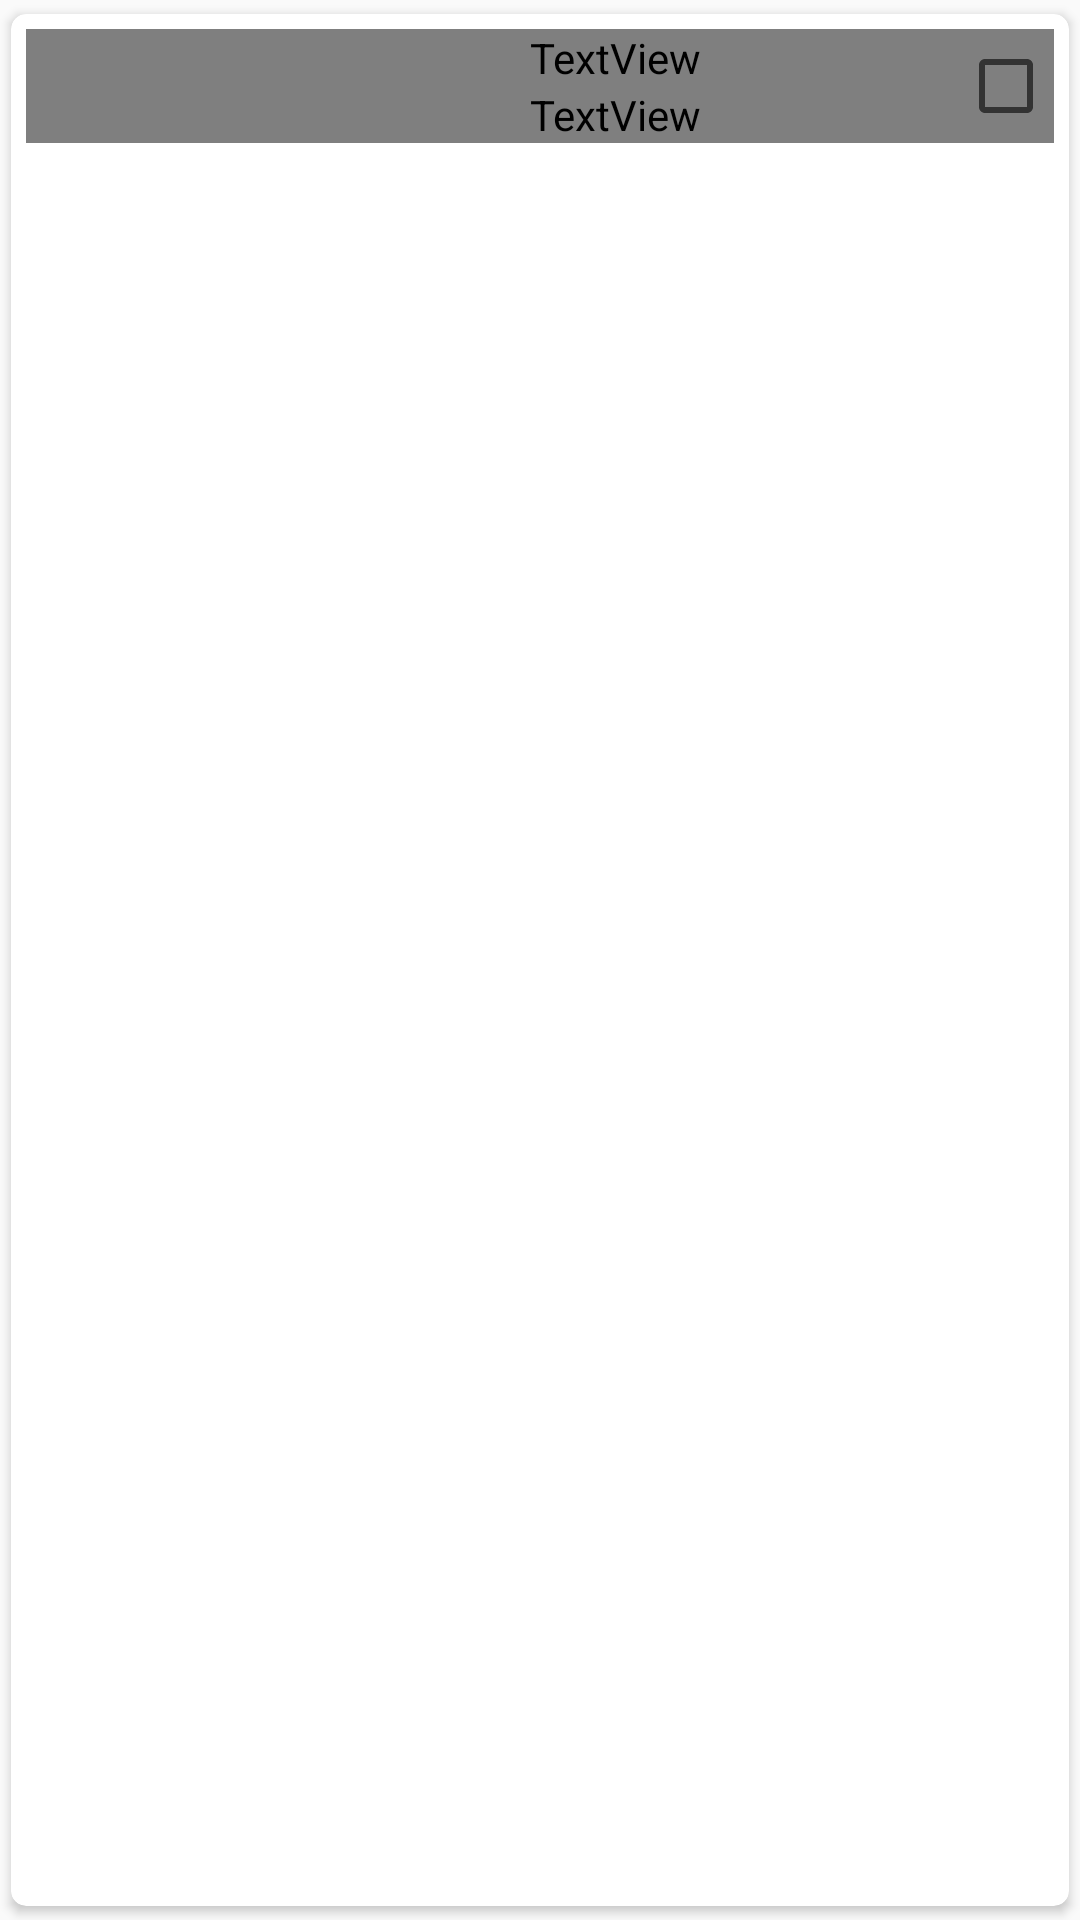

Produce the Android XML layout that renders to this screen, including the resource entries it uses.
<!-- AndroidManifest.xml: application theme AppTheme -->
<!-- res/layout/cardview_row.xml -->
<?xml version="1.0" encoding="utf-8"?>
<androidx.cardview.widget.CardView xmlns:android="http://schemas.android.com/apk/res/android"
    xmlns:card_view="http://schemas.android.com/apk/res-auto"
    android:layout_width="match_parent"
    android:layout_height="wrap_content"

    android:orientation="horizontal"
    card_view:cardCornerRadius="5dp"
    card_view:cardUseCompatPadding="true">

    <RelativeLayout
        android:layout_width="match_parent"
        android:layout_height="wrap_content"
        android:layout_margin="5dp">

        <ImageView
            android:id="@+id/button_call"
            android:layout_width="120px"
            android:layout_height="100px"
            android:layout_gravity="center_vertical"
            android:layout_marginLeft="3dp"

            android:src="@drawable/send_call" />

        <TextView
            android:id="@+id/tvName"
            android:layout_width="match_parent"
            android:layout_height="wrap_content"
            android:layout_alignParentTop="true"
            android:paddingLeft="50dp"
            android:text="name"
            android:fontFamily="@font/jejumyeongjo"
            android:textColor="#534847"
            android:textSize="18sp" />

        <TextView
            android:id="@+id/tvEmailId"
            android:layout_width="match_parent"
            android:layout_height="wrap_content"
            android:layout_below="@id/tvName"
            android:paddingLeft="50dp"
            android:text="email"
            android:fontFamily="@font/jejumyeongjo"
            android:textColor="#534847"
            android:textSize="18sp" />

        <CheckBox
            android:id="@+id/chkSelected"
            android:layout_width="wrap_content"
            android:layout_height="wrap_content"
            android:layout_alignParentRight="true"
            android:layout_centerVertical="true" />
    </RelativeLayout>

</androidx.cardview.widget.CardView>
<!-- resources referenced by this layout -->
<resources>
  <style name="AppTheme" parent="Theme.AppCompat.Light.DarkActionBar">
          
          <item name="colorPrimary">@color/colorPrimary</item>
          <item name="colorPrimaryDark">@color/colorPrimaryDark</item>
          <item name="colorAccent">@color/colorAccent</item>
      </style>
  <color name="colorPrimary">#FADAD8</color>
  <color name="colorPrimaryDark">#FADAD8</color>
  <color name="colorAccent">#03DAC5</color>
</resources>
